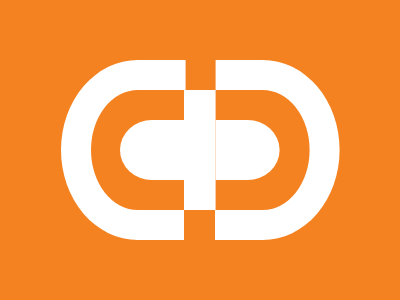

Recreate this image using only HTML and CSS.

<div class="a"></div>
<div class="a r"></div>
<style>
  body {
    margin: 0;
    background: #F58220;
    display: flex;
    justify-content: center;
    align-items: center;
    height: 100vh;
  }
  .a {
    background: #F58220;
    width: 5.85rem;
    height: 7.5rem;
    border: 1.9rem solid #fff;
    position: relative;
  }
  .a, .a:before {
    border-top-left-radius: 50%;
    border-bottom-left-radius: 50%;
    margin: 0 -0.9rem;
  }
  .a:before, .a:after, .a.r:after {
    content: '';
    position: absolute;
  }
  .a:before {
    top: 25%;
    right: 0.9rem;
    background: #fff;
    width: 4rem;
    height: 3.75rem;
  }
  .a:after, .a.r:after {
    background: #F58220;
    width: 1.9rem;
    height: 2rem;
  }
  .a:after {
    z-index: 1;
    bottom: -2rem;
    right: -1.9rem;
  }
  .a.r:after {
    top: 7.5rem;
    right: -1.9rem;
  }
  .r {
    transform: rotate(180deg);
  }
</style>